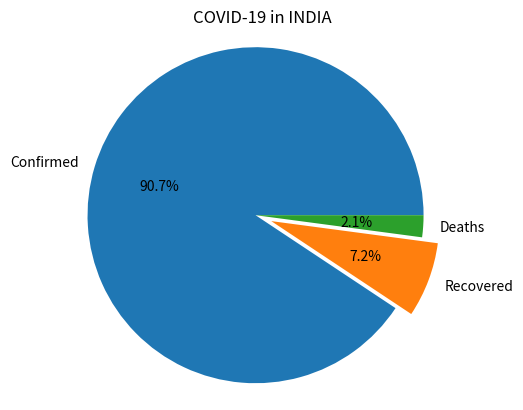

Here is the Python script that generated this plot:
import matplotlib.pyplot as plt
labels=['Confirmed','Recovered','Deaths']
cases=[3577,285,83]
separated=(0,.1,0)
plt.pie(cases,labels=labels,autopct="%1.1f%%",explode=separated)
plt.title("COVID-19 in INDIA")
plt.axis('equal')
plt.show()